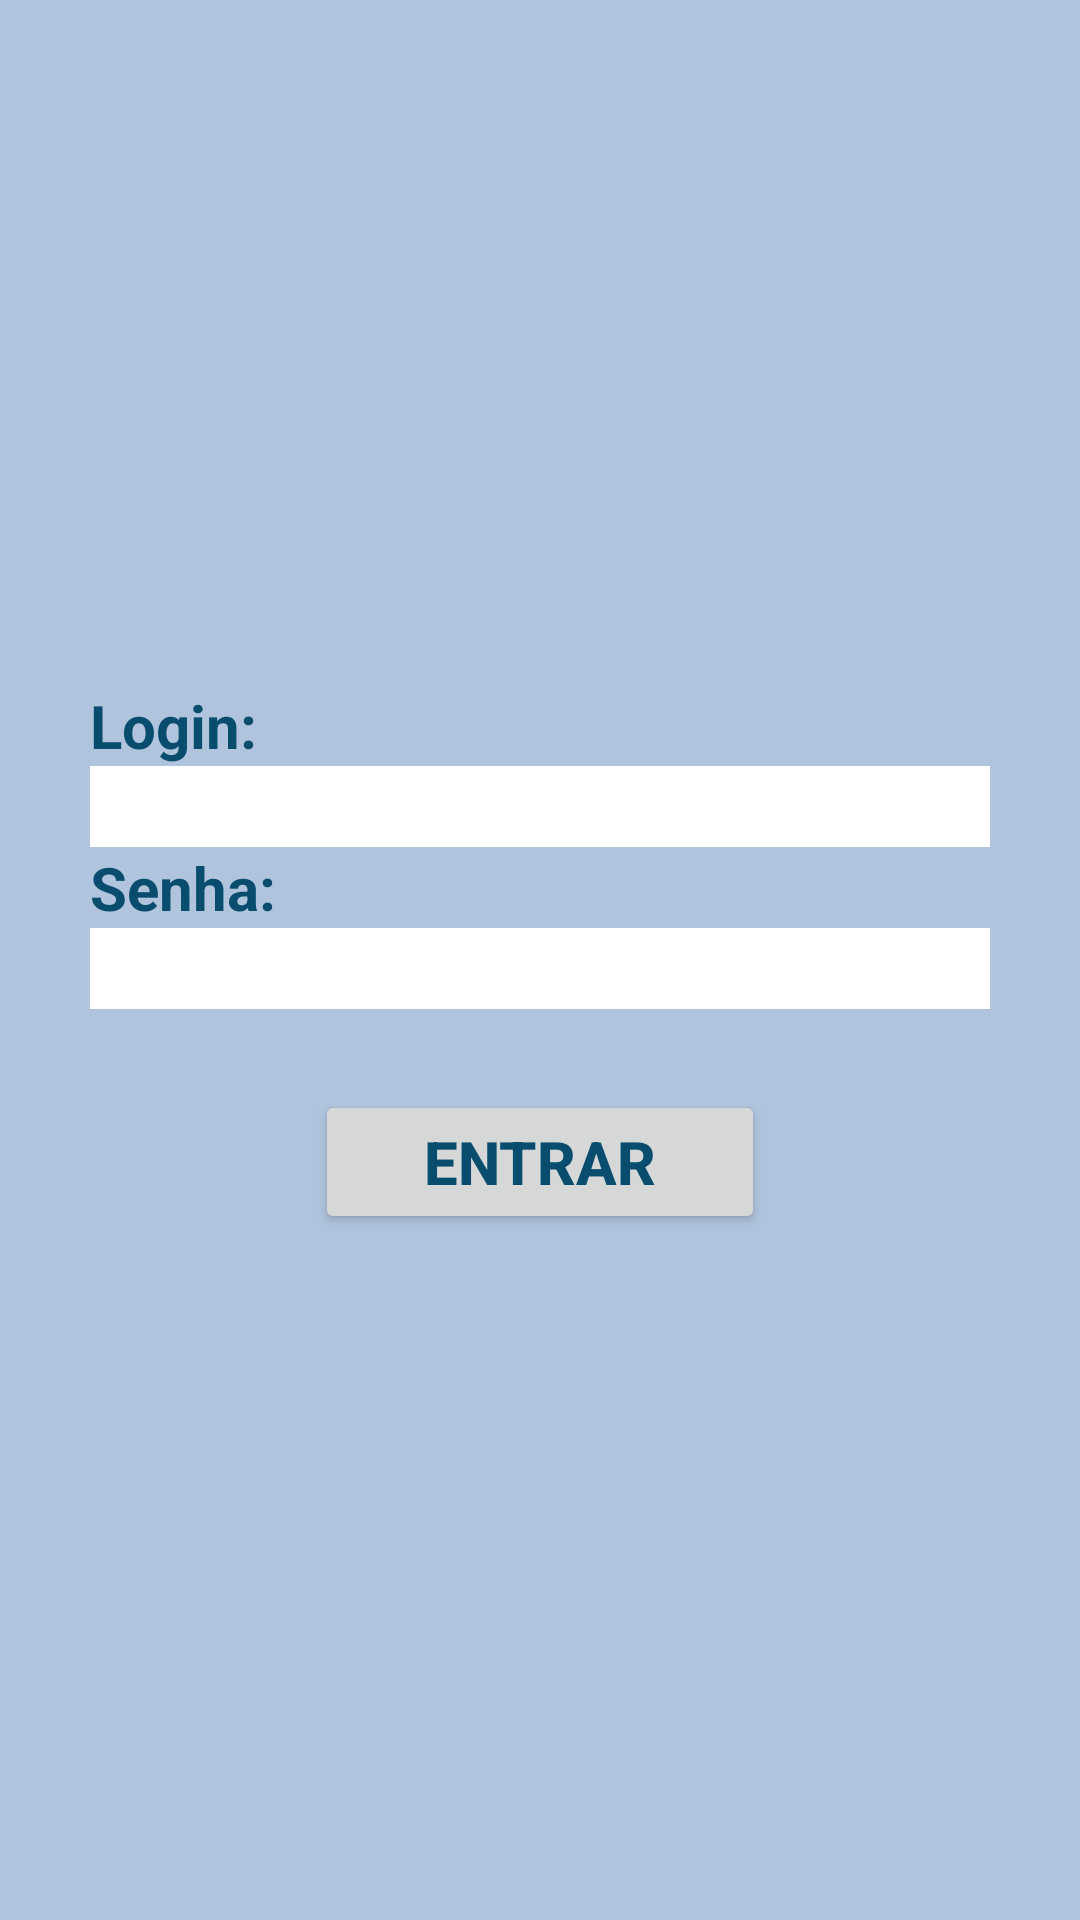

Android layout source for this screen:
<!-- AndroidManifest.xml: application theme AppTheme -->
<!-- res/layout/activity_login.xml -->
<?xml version="1.0" encoding="utf-8"?>
<ScrollView xmlns:android="http://schemas.android.com/apk/res/android"
    xmlns:app="http://schemas.android.com/apk/res-auto"
    android:layout_width="match_parent"
    android:layout_height="match_parent"
    android:background="@color/colorAccent">

    <LinearLayout
        style="@style/LinearLayoutLogin" >

        <ImageView
            android:id="@+id/imageView"
            android:layout_width="match_parent"
            android:layout_height="wrap_content"
            app:srcCompat="@drawable/logo" />

        <TextView
            style="@style/TextView01"
            android:text="@string/login" />

        <EditText
            style="@style/EditText01"
            android:id="@+id/login" />

        <TextView
            style="@style/TextView01"
            android:text="@string/senha" />

        <EditText
            style="@style/EditText01"
            android:id="@+id/senha"
            android:password="true" />

        <TextView
            style="@style/TextViewErro"
            android:id="@+id/erroLogin"
            android:text="@string/erroLogin"
            android:visibility="invisible" />

        <Button
            style="@style/Button01"
            android:id="@+id/botao"
            android:text="@string/entrar" />

    </LinearLayout>

</ScrollView>
<!-- resources referenced by this layout -->
<resources>
  <color name="colorAccent">#B0C4DE</color>
  <string name="entrar">Entrar</string>
  <string name="erroLogin">Usuário ou senha inválido.</string>
  <string name="login">Login:</string>
  <string name="senha">Senha:</string>
  <style name="Button01">
          <item name="android:layout_width">150dp</item>
          <item name="android:layout_height">wrap_content</item>
          <item name="android:textColor">@color/colorPrimaryDark</item>
          <item name="android:textSize">20sp</item>
          <item name="android:textStyle">bold</item>
          <item name="android:layout_gravity">center</item>
      </style>
  <style name="EditText01">
          <item name="android:layout_width">fill_parent</item>
          <item name="android:layout_height">wrap_content</item>
          <item name="android:textColor">@color/azul</item>
          <item name="android:textSize">20sp</item>
          <item name="android:textStyle">bold</item>
          <item name="android:ems">10</item>
          <item name="android:background">@color/branco</item>
      </style>
  <style name="LinearLayoutLogin">
          <item name="android:layout_width">300dp</item>
          <item name="android:layout_height">wrap_content</item>
          <item name="android:orientation">vertical</item>
          <item name="android:layout_gravity">center</item>
      </style>
  <style name="TextView01">
          <item name="android:layout_width">wrap_content</item>
          <item name="android:layout_height">wrap_content</item>
          <item name="android:textColor">@color/colorPrimaryDark</item>
          <item name="android:textSize">20sp</item>
          <item name="android:textStyle">bold</item>
      </style>
  <style name="TextViewErro">
          <item name="android:layout_width">fill_parent</item>
          <item name="android:layout_height">wrap_content</item>
          <item name="android:textColor">@color/vermelho</item>
          <item name="android:textSize">20sp</item>
          <item name="android:textStyle">bold</item>
      </style>
  <style name="AppTheme" parent="Theme.AppCompat.Light.DarkActionBar">
          
          <item name="colorPrimary">@color/colorPrimary</item>
          <item name="colorPrimaryDark">@color/colorPrimaryDark</item>
          <item name="colorAccent">@color/colorAccent</item>
      </style>
  <color name="colorPrimaryDark">#084D6E</color>
  <color name="azul">#40d4f2</color>
  <color name="branco">#FFFFFF</color>
  <color name="vermelho">#FF0000</color>
  <color name="colorPrimary">#0047AB</color>
</resources>
